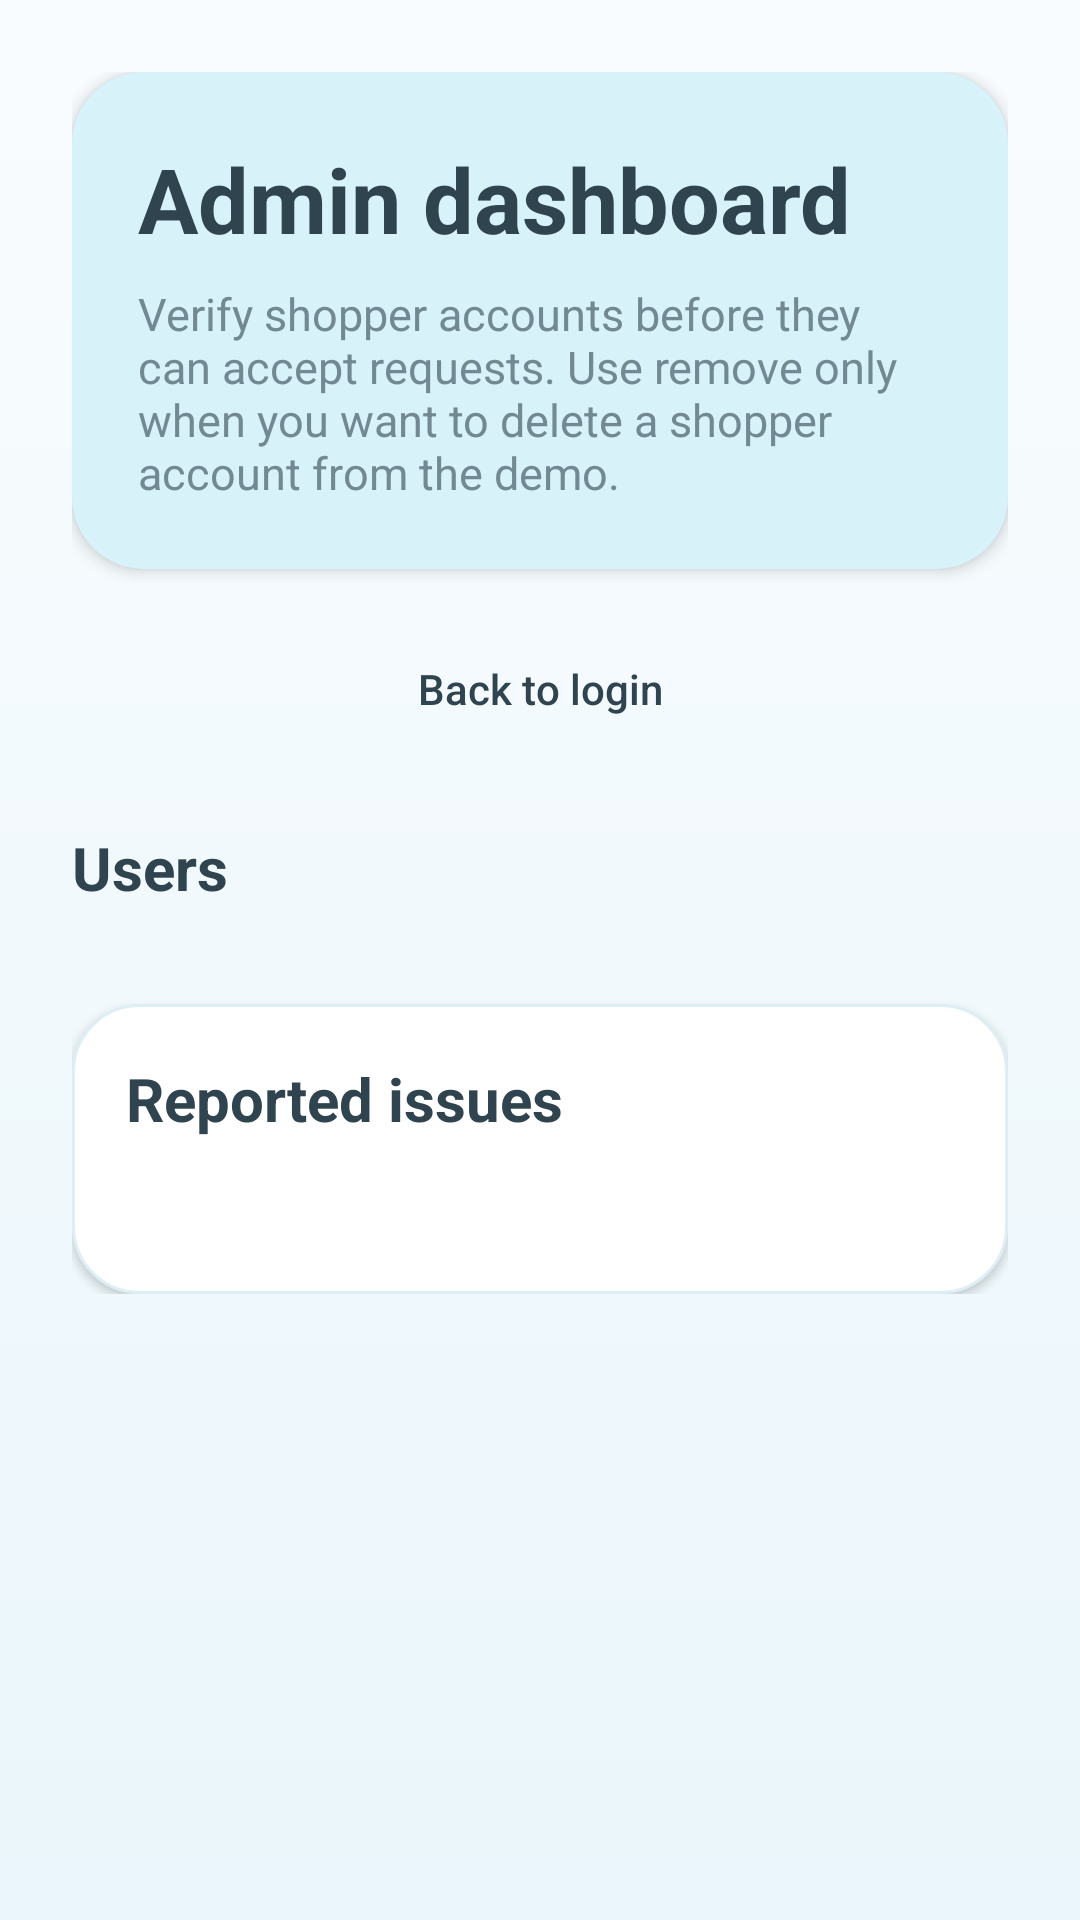

Reconstruct the res/layout file that produces this screen, plus the resources it refers to.
<!-- AndroidManifest.xml: application theme Theme.ShopAssist -->
<!-- res/layout/activity_admin_dashboard.xml -->
<?xml version="1.0" encoding="utf-8"?>
<ScrollView xmlns:android="http://schemas.android.com/apk/res/android"
    android:layout_width="match_parent"
    android:layout_height="match_parent"
    android:background="@drawable/bg_screen_gradient">

    <LinearLayout
        android:layout_width="match_parent"
        android:layout_height="wrap_content"
        android:orientation="vertical"
        android:padding="24dp">

        <LinearLayout
            android:layout_width="match_parent"
            android:layout_height="wrap_content"
            android:background="@drawable/bg_panel_soft"
            android:elevation="3dp"
            android:orientation="vertical"
            android:padding="22dp">

            <TextView
                android:layout_width="wrap_content"
                android:layout_height="wrap_content"
                android:text="@string/admin_dashboard_title"
                android:textColor="@color/text_primary"
                android:textSize="30sp"
                android:textStyle="bold" />

            <TextView
                android:layout_width="match_parent"
                android:layout_height="wrap_content"
                android:layout_marginTop="8dp"
                android:text="Verify shopper accounts before they can accept requests. Use remove only when you want to delete a shopper account from the demo."
                android:textColor="@color/text_secondary"
                android:textSize="15sp" />
        </LinearLayout>

        <Button
            android:id="@+id/btnAdminLogout"
            android:layout_width="match_parent"
            android:layout_height="wrap_content"
            android:layout_marginTop="16dp"
            android:background="@drawable/bg_button_secondary"
            android:text="@string/back_to_login"
            android:textAllCaps="false"
            android:textColor="@color/text_primary" />

        <TextView
            android:layout_width="wrap_content"
            android:layout_height="wrap_content"
            android:layout_marginTop="22dp"
            android:text="@string/admin_users_label"
            android:textColor="@color/text_primary"
            android:textSize="20sp"
            android:textStyle="bold" />

        <androidx.recyclerview.widget.RecyclerView
            android:id="@+id/recyclerAdminUsers"
            android:layout_width="match_parent"
            android:layout_height="wrap_content"
            android:layout_marginTop="12dp"
            android:nestedScrollingEnabled="false" />

        <LinearLayout
            android:layout_width="match_parent"
            android:layout_height="wrap_content"
            android:layout_marginTop="20dp"
            android:background="@drawable/bg_surface_card"
            android:elevation="2dp"
            android:orientation="vertical"
            android:padding="18dp">

            <TextView
                android:layout_width="wrap_content"
                android:layout_height="wrap_content"
                android:text="@string/admin_issues_label"
                android:textColor="@color/text_primary"
                android:textSize="20sp"
                android:textStyle="bold" />

            <TextView
                android:id="@+id/tvReportedIssuesList"
                android:layout_width="match_parent"
                android:layout_height="wrap_content"
                android:layout_marginTop="12dp"
                android:textColor="@color/text_secondary"
                android:textSize="16sp" />
        </LinearLayout>

    </LinearLayout>
</ScrollView>
<!-- resources referenced by this layout -->
<resources>
  <color name="text_primary">#30444F</color>
  <color name="text_secondary">#728993</color>
  <!-- drawable bg_panel_soft (drawable) -->
  <?xml version="1.0" encoding="utf-8"?>
  <shape xmlns:android="http://schemas.android.com/apk/res/android">
      <solid android:color="@color/accent" />
      <corners android:radius="24dp" />
  </shape>
  <!-- drawable bg_screen_gradient (drawable) -->
  <?xml version="1.0" encoding="utf-8"?>
  <shape xmlns:android="http://schemas.android.com/apk/res/android">
      <gradient
          android:angle="90"
          android:endColor="@color/screen_background_bottom"
          android:startColor="@color/screen_background" />
  </shape>
  <!-- drawable bg_surface_card (drawable) -->
  <?xml version="1.0" encoding="utf-8"?>
  <shape xmlns:android="http://schemas.android.com/apk/res/android">
      <solid android:color="@color/card_surface" />
      <stroke
          android:width="1dp"
          android:color="@color/card_stroke" />
      <corners android:radius="22dp" />
  </shape>
  <string name="admin_dashboard_title">Admin dashboard</string>
  <string name="admin_issues_label">Reported issues</string>
  <string name="admin_users_label">Users</string>
  <string name="back_to_login">Back to login</string>
  <style name="Theme.ShopAssist" parent="Theme.MaterialComponents.DayNight.NoActionBar">
          <item name="colorPrimary">@color/primary</item>
          <item name="colorPrimaryVariant">@color/primary_dark</item>
          <item name="colorOnPrimary">@android:color/white</item>
          <item name="colorSecondary">@color/primary</item>
          <item name="android:statusBarColor" tools:targetApi="l">@color/primary_dark</item>
      </style>
  <color name="accent">#D8F2FA</color>
  <color name="screen_background_bottom">#F9FCFE</color>
  <color name="screen_background">#EAF6FB</color>
  <color name="card_surface">#FFFFFF</color>
  <color name="card_stroke">#DDEEF5</color>
  <color name="primary">#4AC6E9</color>
  <color name="primary_dark">#2F9FBE</color>
</resources>
